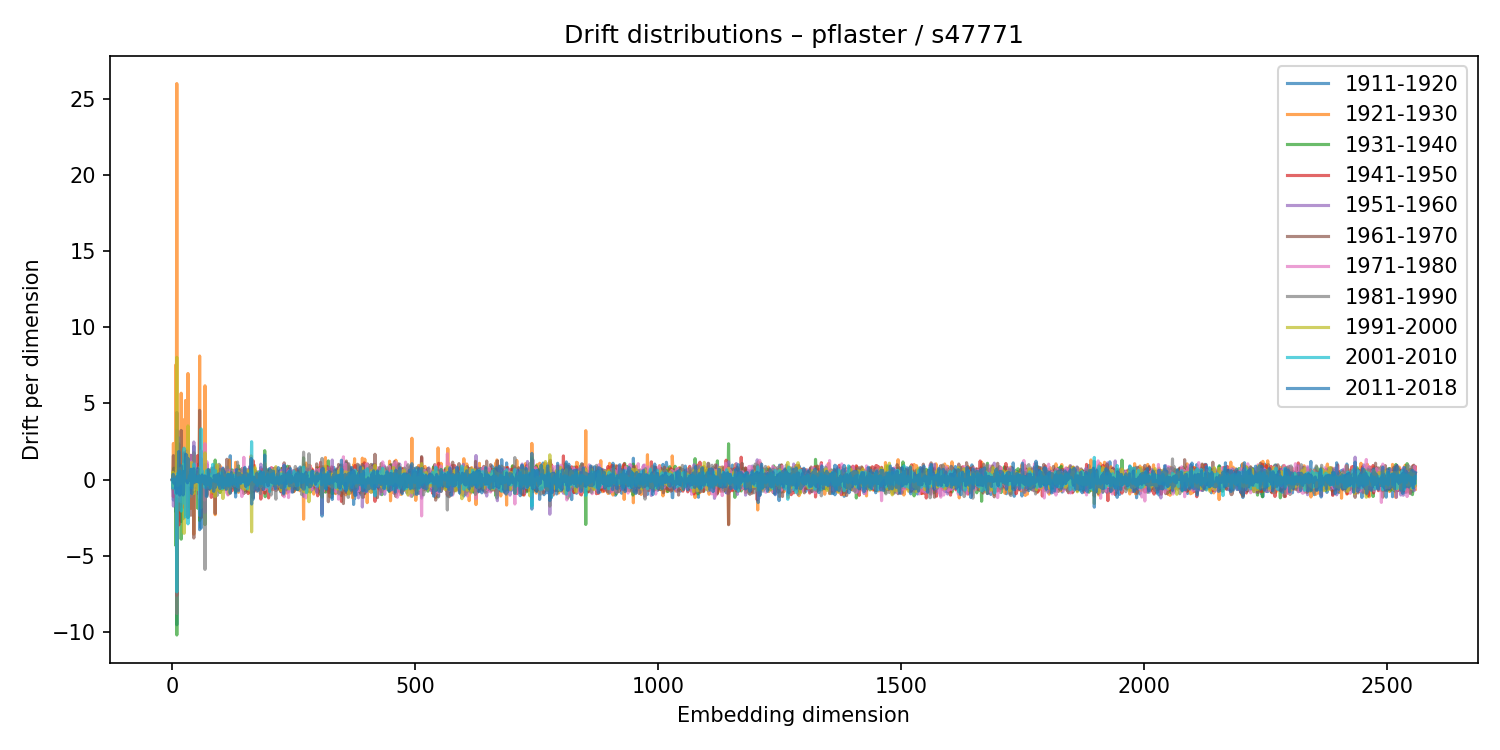

Source data for this figure (header and first rows):
1911-1920, 1921-1930, 1931-1940, 1941-1950, 1951-1960, 1961-1970, 1971-1980, 1981-1990, 1991-2000, 2001-2010, 2011-2018
-0.009218, 0.01491, -0.006229, -0.002144, -0.00207, 0.00754, -0.00702, 0.00153, 0.002538, -0.01014, -0.008226
-0.07086, -0.01111, 0.2144, -0.03117, -0.06529, 0.3149, 0.03687, -0.6185, 0.4867, -0.543, 0.3401
-1.339, 2.377, 0.612, -1.129, -1.731, 1.579, -0.0247, -0.2402, -0.408, -0.5298, 0.3374
-0.08398, -0.5379, 0.7549, -0.1099, 0.2004, -0.555, 0.2445, -0.2826, 0.2854, 0.05204, -0.2345
0.02125, -0.04763, 0.01705, 0.01287, -0.004486, -0.02863, 0.03865, -0.01166, -0.008203, 0.04526, 0.01013
0.09438, -0.1344, 0.3298, -0.404, 0.05072, 0.05486, -0.06163, 0.2181, 0.1432, -0.3028, -0.02616
-0.001099, -0.2495, 0.3025, -0.1199, -0.001246, 0.04758, 0.07266, -0.1146, -0.007155, -0.2119, 0.1505
-2.1, 7.532, -4.314, -0.9842, -0.7245, 1.219, 0.3782, -0.8901, 0.3203, -0.9048, -0.5994
0.003297, -0.1513, 0.1046, 0.09159, -0.09878, 0.004756, -0.06322, 0.2179, -0.0293, -0.01745, 0.1892
-9.518, 25.99, -10.19, -7.592, 3.235, 4.407, -0.7921, -8.78, 8.029, -7.361, -0.886
-0.6246, 0.7974, -0.2552, -0.8132, 0.3866, 0.07513, 0.707, -0.2898, 0.06128, -0.4432, 0.02289
0.9622, -0.4544, 0.5521, -0.4185, -0.1751, 0.3449, -1.101, 1.167, -0.3898, 0.4168, -0.8169
-0.143, 0.1495, -0.02541, 0.006531, 0.006255, -0.03654, -0.0972, 0.1392, -0.0003932, -0.01871, 0.01698
-1.645, 2.128, 2.347, -2.972, -1.413, 0.1254, -0.006263, 2.749, 0.7188, -0.235, 1.847
0.5018, -2.131, 0.01683, 0.4496, -0.8897, 1.355, -0.1223, 1.098, 0.214, -0.8633, -0.3079
0.7213, -0.5818, 0.1864, -0.2711, 0.408, 0.4403, -0.3346, -0.5024, -0.05526, 0.5804, -1.011
0.009105, 0.085, -0.2482, 1.011, -0.9592, 0.2309, 0.216, -0.2914, 0.08223, 0.1037, 0.5032
0.2534, -0.1305, 0.3295, -0.01778, 0.3642, -0.9418, 0.009894, 0.6828, -0.2394, 0.07898, 0.3935
-2.751, 5.673, -3.903, -1.009, 0.4351, 3.231, -0.84, -1.452, 0.7697, -2.064, 0.9186
-0.05168, -0.1229, 0.05265, 0.04553, -0.07937, 0.09174, -0.02972, 0.1254, -0.1081, 0.008439, 0.06057
0.006912, 0.02071, -0.01845, -0.04274, 0.1794, -0.1283, 0.0759, -0.1302, 0.05723, 0.09553, 0.02815
-0.0962, 0.1361, -0.009515, -0.4872, 0.48, -0.1525, 0.04964, -0.4592, 0.6063, -0.01968, -0.3543
-2.56, 3.931, -0.6067, -1.8, 0.2557, 1.214, -0.8682, 0.044, 1.008, -1.533, -1.004
-0.7676, 0.2964, -0.1879, 0.589, -0.1931, 0.179, -0.6854, 0.4473, -0.3029, 1.04, -0.7651
0.0654, 0.1675, -1.297, 1.762, 1.141, -1.277, 0.2265, 0.1327, -3.518, 2.07, 0.549
-0.7622, 0.6667, -0.1733, 0.2247, -0.1151, -0.2195, 0.2962, -0.1681, 0.2361, -0.2075, 0.09182
-0.1866, 0.17, -0.1, 0.1235, -0.1601, 0.2942, -0.338, 0.0664, 0.07358, -0.04666, 0.05934
-2.271, 5.195, -0.8778, -1.715, -0.8168, 1.347, -1.782, 1.335, 0.4155, -2.438, 1.667
-0.2756, 0.1964, 0.05495, 0.3047, -0.642, 0.4398, -0.1992, 0.0874, 0.1572, -0.105, 0.3181
-1.533, -0.1513, 1.411, 1.87, -2.015, 1.733, -2.303, 0.4942, 1.439, -1.042, 1.621
0.2722, -0.5672, -0.5126, -0.0517, 0.673, -0.4729, 0.5016, -0.1546, 0.2326, -0.1028, -0.1129
-0.1971, 0.2136, -0.1255, -1.2357456918854481e-05, -0.02395, 0.09355, -0.1636, 0.03212, 0.4003, -0.3182, -0.2052
-2.493, 6.966, -1.773, -0.5735, 0.3632, -0.2537, 1.878, -2.468, 3.527, -2.897, 1.401
0.6947, -0.5872, -0.0724, 0.4331, -0.04327, -0.5861, -0.1251, 0.245, -0.01601, -0.04642, -0.05769
0.06277, 0.03179, -0.08003, 0.007127, 0.01638, 0.01347, -0.1004, -0.04206, -0.006289, 0.04613, 0.04137
-0.02824, -0.3471, 0.305, 0.3271, -0.6774, 0.4132, -0.06202, 0.001831, 0.1864, 0.265, 0.2349
0.03633, 0.002087, 0.09386, -0.0693, -0.1724, 0.3765, -0.3846, 0.4439, -0.1492, 0.02811, 0.3141
-0.04986, -0.09406, 0.02883, 0.2591, -0.2469, 0.1328, -0.0317, -0.02989, 0.09546, -0.1967, 0.05071
1.009, -1.886, -0.01173, 1.599, 1.593, -2.332, 0.1204, -1.107, -0.3856, 0.6764, 0.6892
-0.7157, -0.1331, 0.8983, -0.1495, 0.2051, -1.286, 1.169, -0.6751, 1.127, -0.5341, -0.6837
0.1348, -0.1231, -0.6213, 0.174, 0.6193, -0.1677, -0.3252, 0.1356, -0.01002, 0.5392, -0.91
-0.2868, 0.519, 0.3285, -0.08374, -0.7217, 0.05756, 0.4793, -0.2097, 0.1461, 0.126, -0.2233
-0.6099, 0.702, 0.08926, 0.1386, -0.1034, -0.2327, -0.07097, -0.09383, 0.2636, -0.1615, 0.3912
0.07629, -0.4496, 0.01007, 0.2233, 0.203, -0.04873, -0.1234, -0.002336, -0.162, 0.2808, 0.0499
2.19, -3.575, 1.774, -0.3422, 2.473, -3.828, -0.6529, 1.501, -0.9041, 1.03, 0.7169
0.2704, -0.9879, 0.05135, -0.03271, -0.337, 0.4226, 0.09366, -0.4792, 0.653, 0.5821, -0.1981
-0.1439, 0.05163, -0.2273, 0.2589, 0.0471, -0.1743, 0.01455, -0.04301, -0.05335, 0.02937, 0.009997
0.5729, -0.258, -0.7334, 0.7552, -0.3864, -0.1537, 1.033, -0.5254, -0.03305, -0.01423, 0.175
0.0665, -0.03195, -0.04692, 0.3576, -0.1924, -0.2511, -0.2297, 0.5153, -0.1362, -0.08791, 0.1719
-0.1152, -0.06148, 0.0944, 0.2278, -0.2491, -0.2492, 0.2137, 0.1229, -0.3722, 0.207, 0.2249
0.0371, 0.003194, -0.1226, -0.0319, 0.003552, 0.1308, 0.06574, -0.1949, 0.01613, 0.01898, -0.125
0.03446, 0.08721, -0.1371, -0.05315, 0.005008, 0.2905, 0.01297, -0.04734, 0.06274, -0.1233, 0.192
0.9913, 0.0814, -1.874, 1.586, -0.5214, -0.5708, 0.6043, 0.08458, -0.6473, -0.03321, 0.7469
-0.128, 0.2721, -0.06542, -0.3108, -0.0002477, -0.05264, 0.1122, 0.1602, -0.0391, -0.1418, 0.06082
0.5015, -0.5215, -0.4801, 0.522, 0.2042, -0.9426, 0.09255, 0.1159, 0.355, 0.2203, 0.2509
1.06, -0.8268, -0.1561, 0.5723, -0.2388, 0.329, -0.696, 0.6242, -0.2707, 0.2247, -0.1607
-3.282, 8.113, -2.674, -2.405, -1.956, 4.549, -1.19, 0.09593, 0.8051, -2.37, -0.1697
0.03009, 0.114, -0.0738, -0.04205, 0.2387, -0.2285, 0.1616, -0.1946, 0.1369, -0.1736, 0.2063
1.402, -1.122, 0.6687, -0.3325, 0.1644, -0.7911, 0.7786, -0.1027, -0.8884, 0.9134, -0.5689
1.266, -2.517, 0.1843, -0.255, 1.387, -2.482, 1.893, -0.2808, -1.846, 3.336, -3.181
... 2,500 more rows
